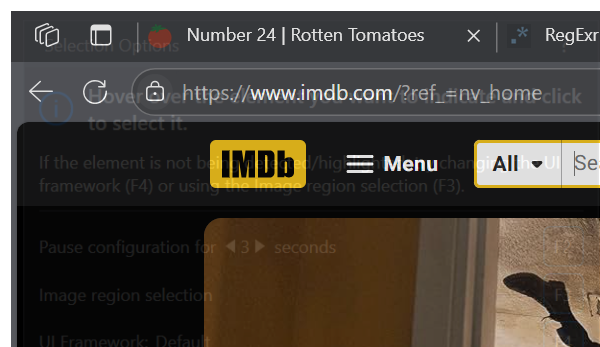
Workflow: IMDB Movie Search

Step 1 [try]: Attach Browser 'msedge.exe IMDb:' in window '*IMDb*' (msedge.exe)

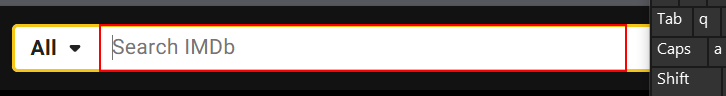
Step 2 [try]: type [in_strMovieName] into the text box 'suggestion-search'

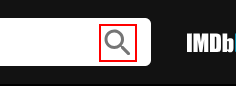
Step 3: click

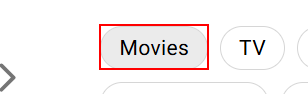
Step 4: click on 'Movies'

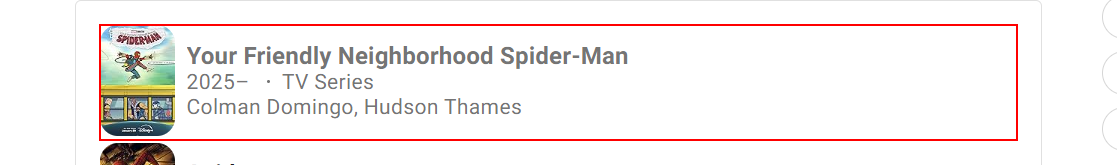
Step 5 [try]: find 'Frist Elemnt' in window 'Find - IMDb' (msedge.exe)

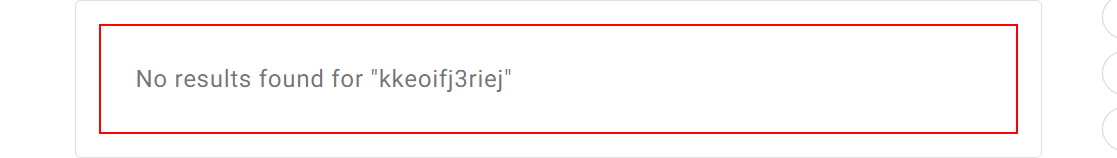
Step 6: find 'No results found for*' in window 'Find - IMDb' (msedge.exe)
